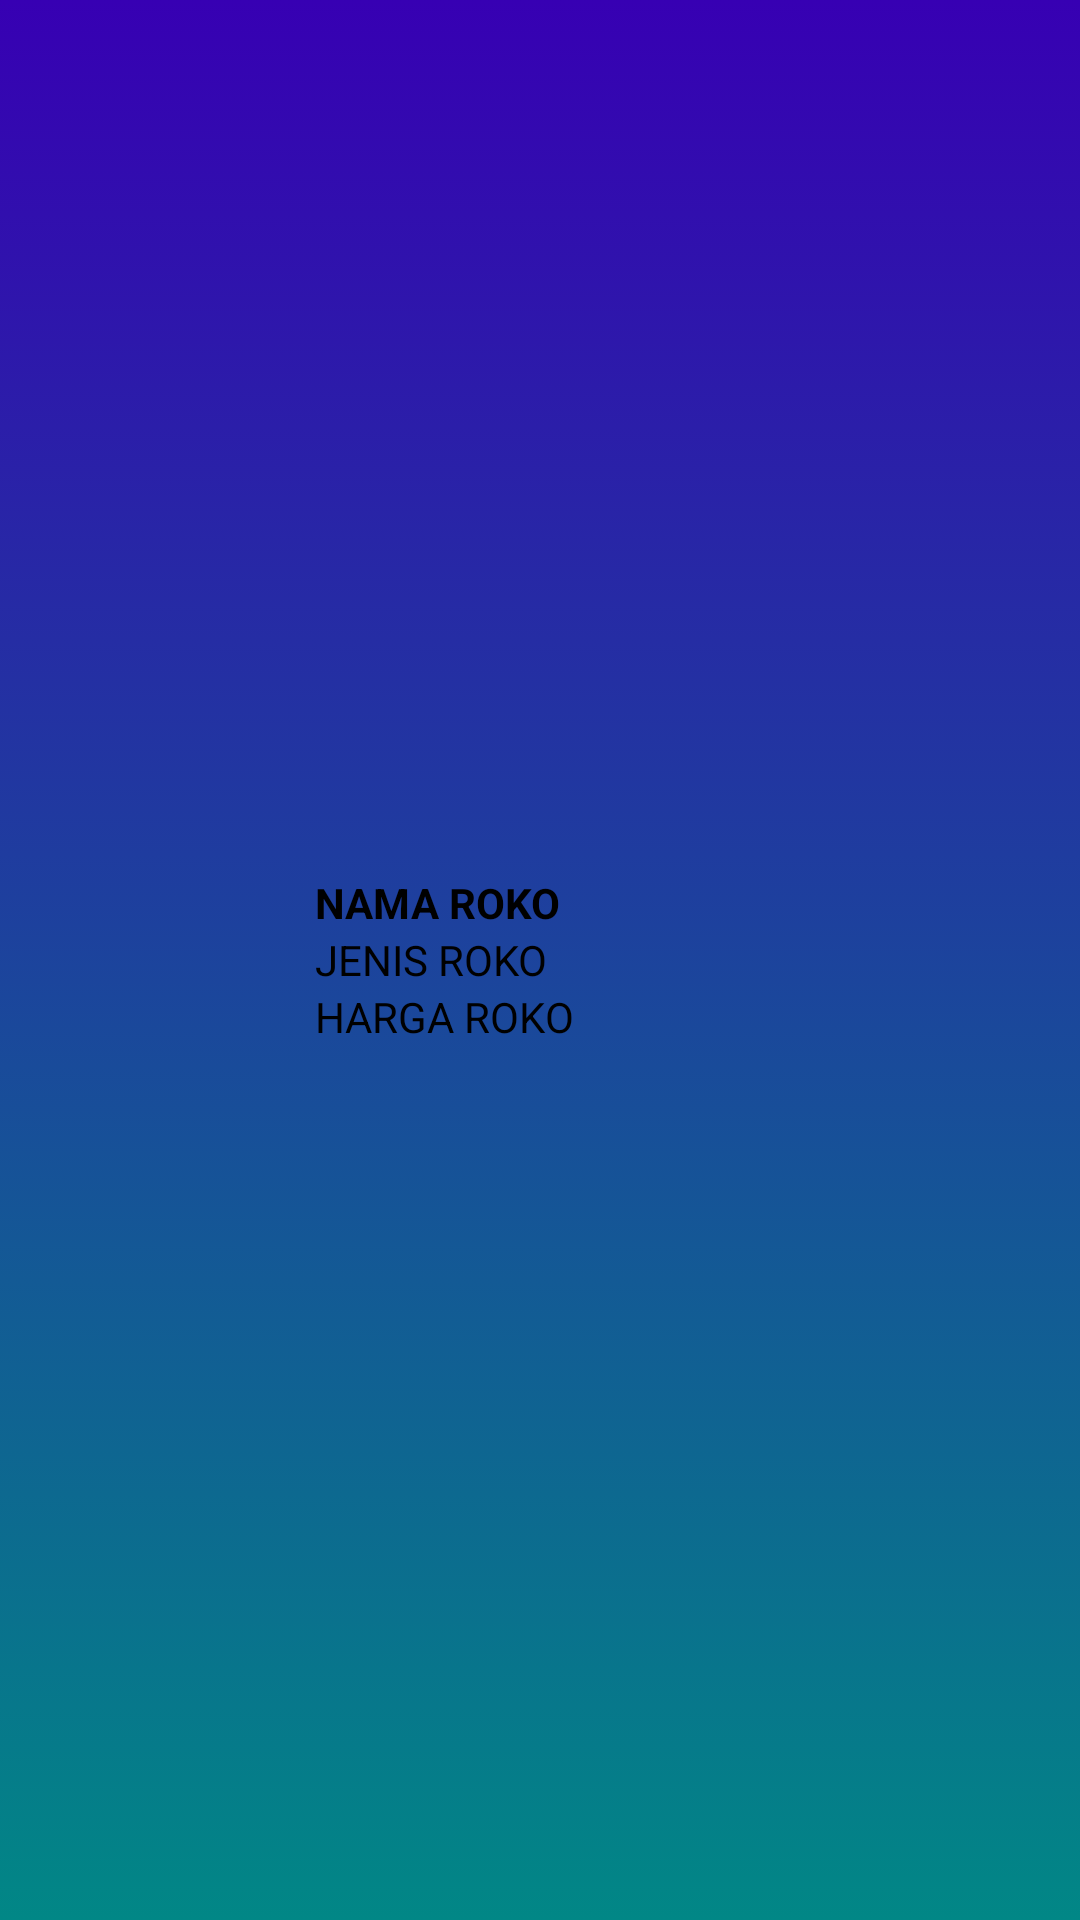

The Android layout XML behind this screen, and the referenced resources:
<!-- AndroidManifest.xml: application theme Theme.PER7_1918135 -->
<!-- res/layout/custom_list.xml -->
<?xml version="1.0" encoding="utf-8"?>
<LinearLayout
    xmlns:android="http://schemas.android.com/apk/res/android"
    xmlns:app="http://schemas.android.com/apk/res-auto"
    android:orientation="horizontal"
    android:layout_width="fill_parent"
    android:layout_height="wrap_content"
    android:background="@drawable/list_row_selector"
    android:padding="5dp">
    <LinearLayout
        android:layout_weight="2"
        android:layout_width="0dp"
        android:layout_height="wrap_content">
        <ImageView
            android:layout_width="80dp"
            android:layout_height="80dp"
            android:id="@+id/iconid"
            android:src="@drawable/ic_person"/>
    </LinearLayout>
    <LinearLayout
        android:layout_width="0dp"
        android:layout_height="wrap_content"
        android:layout_gravity="center"
        android:layout_weight="5"
        android:orientation="vertical">
        <TextView
            android:id="@+id/text_namaroko"
            android:layout_width="wrap_content"
            android:layout_height="wrap_content"
            android:layout_alignStart="@+id/rating"
            android:layout_alignLeft="@+id/rating"
            android:text="NAMA ROKO"
            android:textColor="@color/black"
            android:textStyle="bold" />
        <TextView
            android:id="@+id/text_jenisroko"
            android:layout_width="fill_parent"
            android:layout_height="wrap_content"
            android:layout_below="@+id/text_jenisroko"
            android:layout_toEndOf="@+id/iconid"
            android:layout_toRightOf="@+id/iconid"
            android:text="JENIS ROKO"
            android:textColor="@color/black" />
            android:textStyle="bold" />
        <TextView
            android:id="@+id/text_harga"
            android:layout_width="fill_parent"
            android:layout_height="wrap_content"
            android:layout_below="@+id/text_harga"
            android:layout_toEndOf="@+id/iconid"
            android:layout_toRightOf="@+id/iconid"
            android:text="HARGA ROKO"
            android:textColor="@color/black" />
            android:textStyle="bold" />

    </LinearLayout>
</LinearLayout>
<!-- resources referenced by this layout -->
<resources>
  <!-- drawable list_row_selector (drawable) -->
  <?xml version="1.0" encoding="utf-8"?>
  <selector
      xmlns:android="http://schemas.android.com/apk/res/android">
      <item android:drawable="@drawable/list_row_bg_hover"
          android:state_pressed="false"
          android:state_selected="false"/>
      <item android:drawable="@drawable/list_row_bg_hover"
          android:state_pressed="true"/>
      <item android:drawable="@drawable/list_row_bg_hover"
          android:state_pressed="false"
          android:state_selected="true"/>
  </selector>
  <style name="Theme.PER7_1918135" parent="Theme.MaterialComponents.DayNight.DarkActionBar">
          
          <item name="colorPrimary">@color/purple_500</item>
          <item name="colorPrimaryVariant">@color/purple_700</item>
          <item name="colorOnPrimary">@color/white</item>
          
          <item name="colorSecondary">@color/teal_200</item>
          <item name="colorSecondaryVariant">@color/teal_700</item>
          <item name="colorOnSecondary">@color/black</item>
          
          <item name="android:statusBarColor" tools:targetApi="l">?attr/colorPrimaryVariant</item>
          
      </style>
  <!-- drawable list_row_bg_hover (drawable) -->
  <?xml version="1.0" encoding="utf-8"?>
  <shape
      xmlns:android="http://schemas.android.com/apk/res/android"
      android:shape="rectangle">
      <gradient
          android:angle="270"
          android:endColor="@color/teal_700"
          android:startColor="@color/purple_700"/>
  </shape>
  <!-- not gathered from this repository: default colours our renderer supplied (Android Studio template values) -->
  <color name="purple_500">#FF6200EE</color>
  <color name="purple_700">#FF3700B3</color>
  <color name="teal_200">#FF03DAC5</color>
  <color name="teal_700">#FF018786</color>
  <color name="black">#FF000000</color>
  <color name="white">#FFFFFFFF</color>
</resources>
